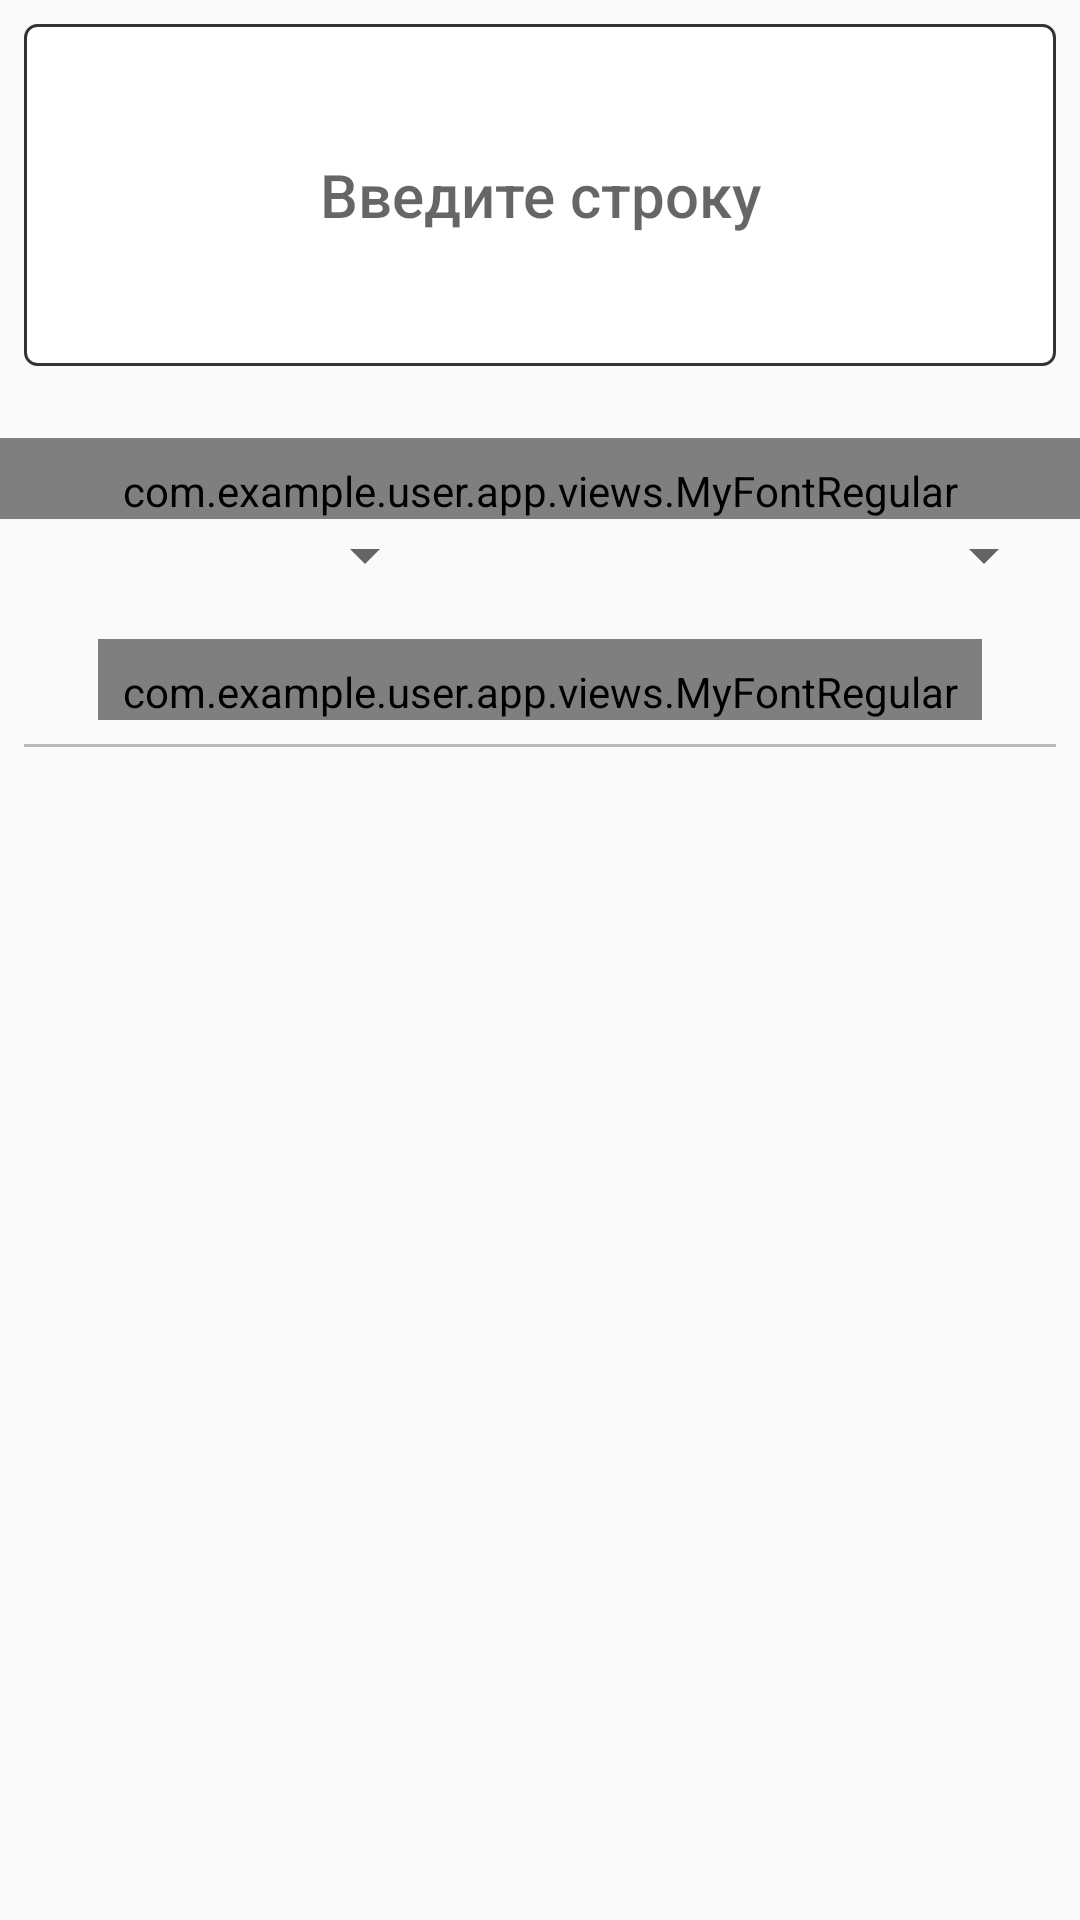

Layout XML and referenced resources for this Android screen:
<!-- AndroidManifest.xml: application theme AppTheme -->
<!-- res/layout/frag_translate_page.xml -->
<?xml version="1.0" encoding="utf-8"?>
<layout xmlns:app="http://schemas.android.com/apk/res-auto">

    <ScrollView xmlns:android="http://schemas.android.com/apk/res/android"
        android:layout_width="match_parent"
        android:layout_height="wrap_content">

        <LinearLayout
            android:orientation="vertical"
            android:layout_width="match_parent"
            android:layout_height="wrap_content"
            android:weightSum="1">

            <EditText
                android:id="@+id/tr_text"
                android:layout_width="match_parent"
                android:layout_height="wrap_content"
                android:layout_margin="8dp"
                android:background="@drawable/border_black"
                android:ems="10"
                android:gravity="center"
                android:hint="@string/enter_line"
                android:inputType="text|textMultiLine"
                android:maxLines="8"
                android:minHeight="100dp"
                android:minLines="4"
                android:padding="8dp"
                android:textAppearance="@style/Base.TextAppearance.AppCompat.Title"
                android:textCursorDrawable="@drawable/coursor_accent" />

            <com.example.user.app.views.MyFontRegular
                android:layout_width="match_parent"
                android:layout_height="wrap_content"
                android:layout_marginTop="16dp"
                android:gravity="center"
                android:paddingLeft="8dp"
                android:paddingRight="8dp"
                android:paddingTop="8dp"
                android:text="@string/text_translate_to"
                android:textColor="@color/baseLight" />

            <LinearLayout
                android:layout_width="match_parent"
                android:layout_height="wrap_content"
                android:layout_marginLeft="8dp"
                android:layout_marginRight="8dp"
                android:orientation="horizontal">

                <Spinner
                    android:id="@+id/from"
                    android:layout_width="match_parent"
                    android:layout_height="wrap_content"
                    android:layout_gravity="center"
                    android:layout_weight="3" />

                <ImageView
                    android:id="@+id/change"
                    android:layout_width="match_parent"
                    android:layout_height="wrap_content"
                    android:layout_gravity="center"
                    android:layout_weight="4"
                    android:alpha="0.37"
                    android:scaleType="centerInside"
                    android:src="@drawable/ic_arrow_forward" />

                <Spinner
                    android:id="@+id/to"
                    android:layout_width="match_parent"
                    android:layout_height="wrap_content"
                    android:layout_gravity="center"
                    android:layout_weight="3" />
            </LinearLayout>

            <RelativeLayout
                android:layout_width="match_parent"
                android:layout_height="wrap_content">

                <com.example.user.app.views.MyFontRegular
                    android:id="@+id/myFontRegular"
                    android:layout_width="wrap_content"
                    android:layout_height="wrap_content"
                    android:layout_centerHorizontal="true"
                    android:layout_marginTop="16dp"
                    android:gravity="center"
                    android:paddingLeft="8dp"
                    android:paddingRight="8dp"
                    android:paddingTop="8dp"
                    android:text="@string/text_translate"
                    android:textColor="@color/baseLight" />

                <ProgressBar
                    android:id="@+id/progressBar"
                    android:layout_width="32dp"
                    android:layout_height="match_parent"
                    android:layout_alignBottom="@+id/myFontRegular"
                    android:layout_alignTop="@+id/myFontRegular"
                    android:layout_toEndOf="@+id/myFontRegular"
                    android:layout_toRightOf="@+id/myFontRegular"
                    android:indeterminate="false"
                    android:visibility="gone" />

                <com.example.user.app.views.MyFontRegular
                    android:id="@+id/progressText"
                    android:layout_width="wrap_content"
                    android:layout_height="match_parent"
                    android:layout_alignBaseline="@+id/myFontRegular"
                    android:layout_alignBottom="@+id/myFontRegular"
                    android:layout_alignParentEnd="true"
                    android:layout_alignParentRight="true"
                    android:layout_toEndOf="@+id/progressBar"
                    android:layout_toRightOf="@+id/progressBar"
                    android:gravity="center"
                    android:text="@string/text_wait_translate"
                    android:textAppearance="@style/Base.TextAppearance.AppCompat.Caption"
                    android:textColor="@color/baseLight"
                    android:visibility="gone" />
            </RelativeLayout>

            <View
                android:layout_width="match_parent"
                android:layout_height="1dp"
                android:background="#44000000"
                android:layout_margin="8dp"/>

            <TextView
                android:id="@+id/translate_txt"
                android:layout_width="match_parent"
                android:layout_height="wrap_content"
                android:layout_margin="8dp"
                android:gravity="center"
                android:minHeight="100dp"
                android:textAppearance="@style/Base.TextAppearance.AppCompat.Display1"
                android:padding="8dp"
                android:text="" />
        </LinearLayout>
    </ScrollView>
</layout>
<!-- resources referenced by this layout -->
<resources>
  <color name="baseLight">#787878</color>
  <!-- drawable border_black (drawable) -->
  <?xml version="1.0" encoding="utf-8"?>
  <shape xmlns:android="http://schemas.android.com/apk/res/android">
      <solid android:color="@color/white" />
      <corners android:radius="4dp"/>
      <stroke android:width="1dp" android:color="@color/baseDark"
          />
  </shape>
  <string name="enter_line">Введите строку</string>
  <string name="text_translate">Перевод</string>
  <string name="text_translate_to">Направление перевода</string>
  <string name="text_wait_translate">(Ведётся поиск перевода)</string>
  <style name="AppTheme" parent="Theme.AppCompat.Light.DarkActionBar">
          
          <item name="colorPrimary">@color/colorPrimary</item>
          <item name="colorPrimaryDark">@color/colorPrimaryDark</item>
          <item name="colorAccent">@color/colorAccent</item>
      </style>
  <color name="white">#fff</color>
  <color name="baseDark">#343434</color>
  <color name="colorPrimary">#ffbc51</color>
  <color name="colorPrimaryDark">#be8b32</color>
  <color name="colorAccent">#079af7</color>
</resources>
